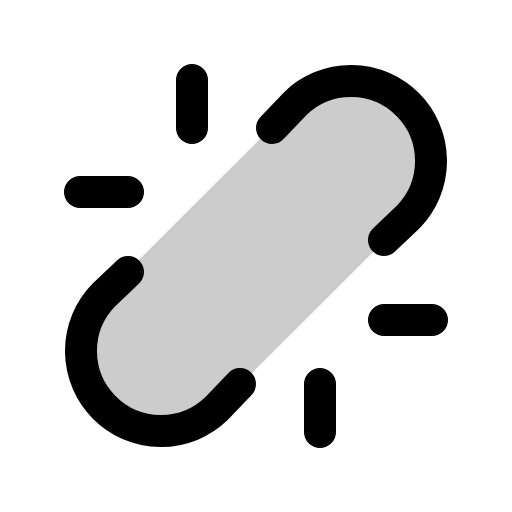
t = 0.00 s
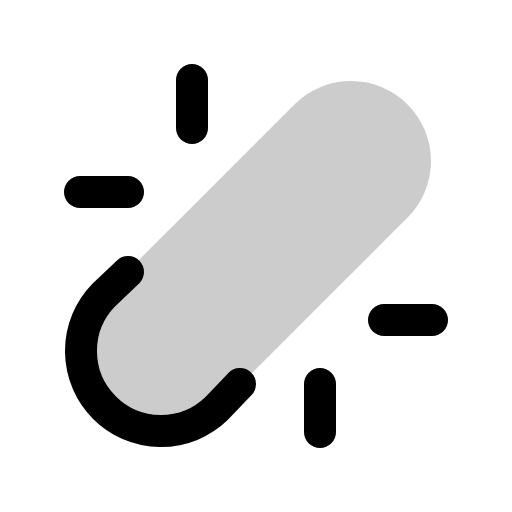
t = 1.50 s
t = 1.88 s: frame unchanged from t = 0.00 s, image omitted
t = 2.25 s: frame unchanged from t = 0.00 s, image omitted
t = 2.63 s: frame unchanged from t = 0.00 s, image omitted

The animated SVG that drew these frames (rendered in a browser with its animation timeline set to each time). Animation: 1 CSS @keyframes rule; one cycle of 3.00 s, repeats indefinitely.

<svg xmlns="http://www.w3.org/2000/svg" viewBox="0 0 256 256">
  <style>
    .draw-line {
      stroke-dasharray: 2000;
      stroke-dashoffset: 0;
    }
    svg:hover .draw-line {
      animation: phosphor-draw-in 1.5s ease-in-out infinite alternate;
    }
    @keyframes phosphor-draw-in {
      0%   { stroke-dashoffset: 0; }
      100% { stroke-dashoffset: 2000; }
    }
  </style><rect width="256" height="256" fill="none"/><path d="M204.28,108.28a40,40,0,0,0-56.56-56.56l-96,96a40,40,0,0,0,56.56,56.56Z" opacity="0.2"/><path d="M192,120l12.28-11.72a40,40,0,0,0-56.56-56.56L136,64" fill="none" stroke="currentColor" stroke-linecap="round" stroke-linejoin="round" stroke-width="16" class="draw-line" pathLength="1" style="animation-delay: 0s"/><path d="M64,136,51.72,147.72a40,40,0,0,0,56.56,56.56L120,192" fill="none" stroke="currentColor" stroke-linecap="round" stroke-linejoin="round" stroke-width="16" class="draw-line" pathLength="1" style="animation-delay: 0.3s"/><line x1="192" y1="160" x2="216" y2="160" fill="none" stroke="currentColor" stroke-linecap="round" stroke-linejoin="round" stroke-width="16" class="draw-line" pathLength="1" style="animation-delay: 0.6s"/><line x1="40" y1="96" x2="64" y2="96" fill="none" stroke="currentColor" stroke-linecap="round" stroke-linejoin="round" stroke-width="16" class="draw-line" pathLength="1" style="animation-delay: 0.9s"/><line x1="160" y1="192" x2="160" y2="216" fill="none" stroke="currentColor" stroke-linecap="round" stroke-linejoin="round" stroke-width="16" class="draw-line" pathLength="1" style="animation-delay: 1.2s"/><line x1="96" y1="40" x2="96" y2="64" fill="none" stroke="currentColor" stroke-linecap="round" stroke-linejoin="round" stroke-width="16" class="draw-line" pathLength="1" style="animation-delay: 1.5s"/></svg>
